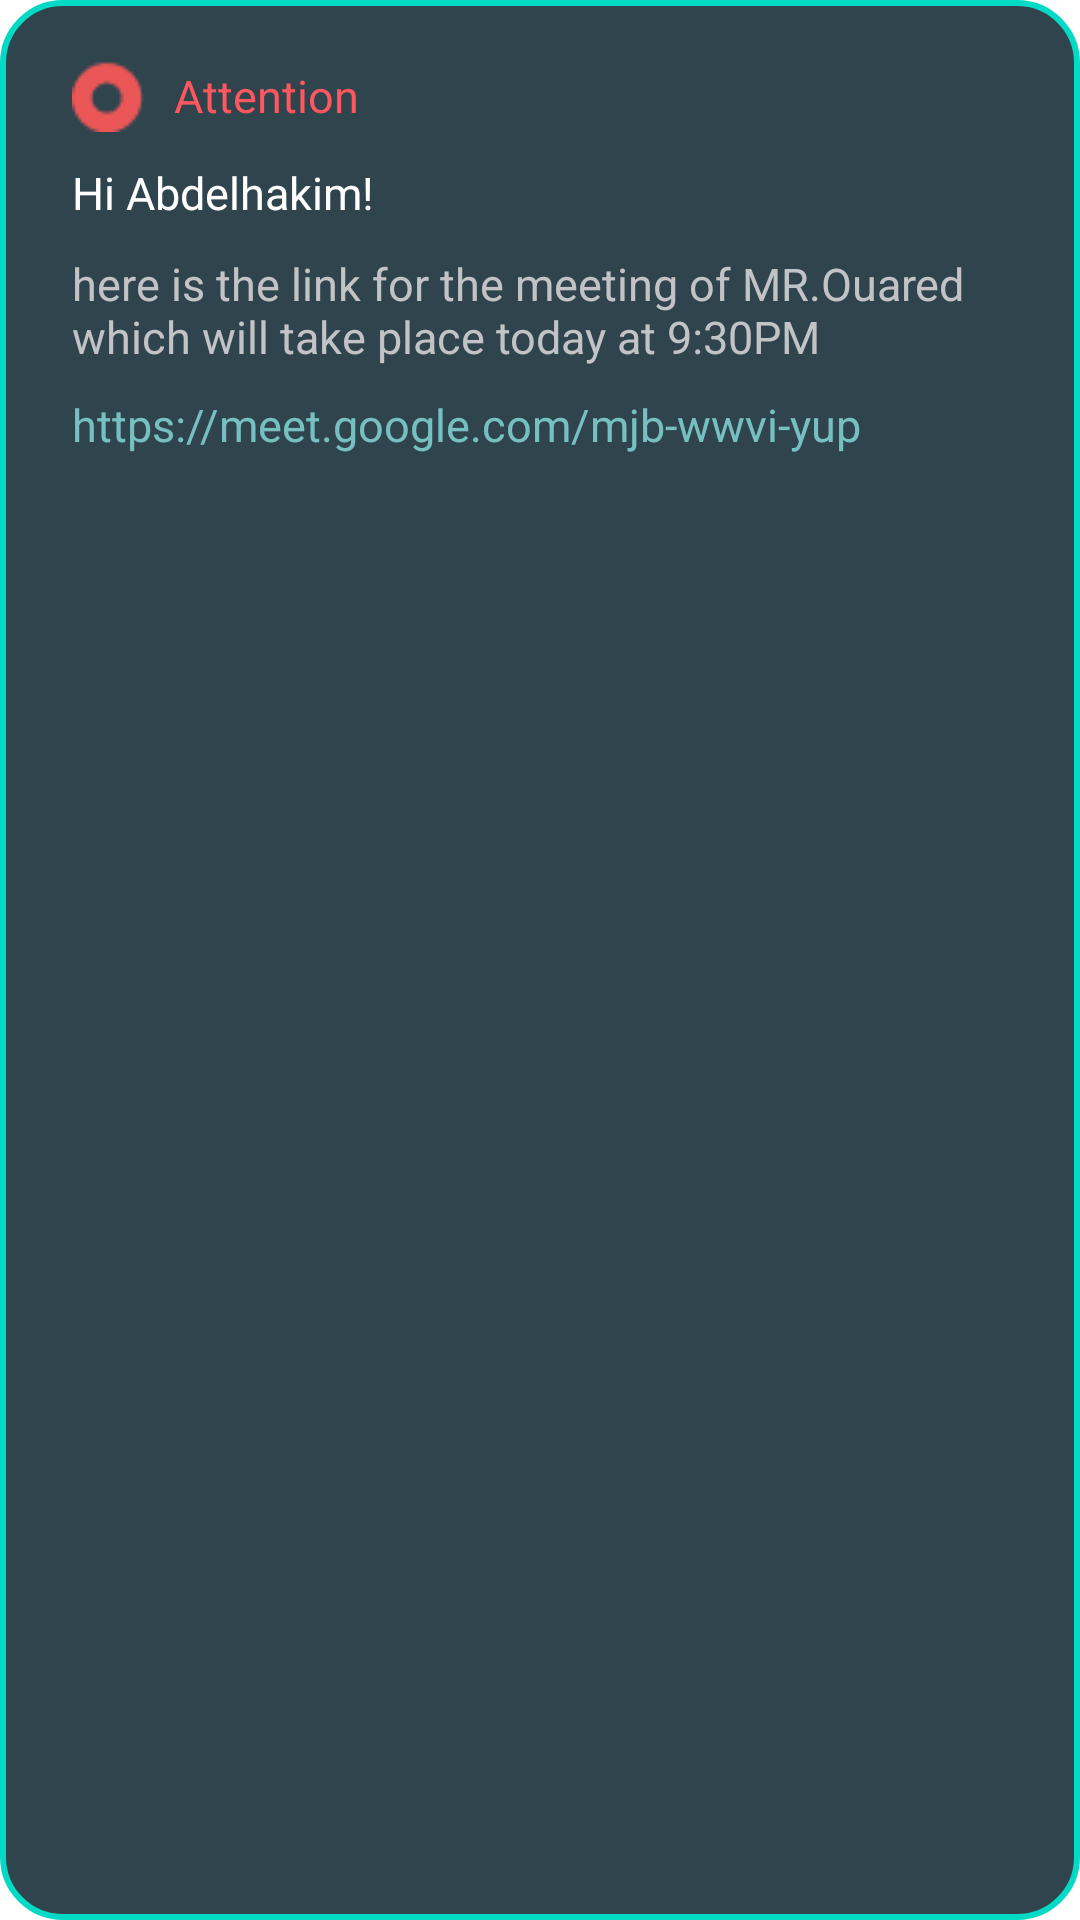

Reconstruct the res/layout file that produces this screen, plus the resources it refers to.
<!-- AndroidManifest.xml: application theme Theme.Hafezni -->
<!-- res/layout/annoucement_ticket_attention.xml -->
<?xml version="1.0" encoding="utf-8"?>
<LinearLayout
    xmlns:android="http://schemas.android.com/apk/res/android"
    xmlns:app="http://schemas.android.com/apk/res-auto"
    xmlns:tools="http://schemas.android.com/tools"
    android:layout_width="match_parent"
    android:orientation="vertical"
    android:background="@drawable/announcment_bg"
    android:layout_height="180dp">


    <LinearLayout
    android:layout_marginTop="20dp"
    android:layout_width="wrap_content"
    android:orientation="horizontal"
    android:layout_height="wrap_content">


    <ImageView
        android:id="@+id/moduleRankImage"
        android:layout_width="wrap_content"
        android:layout_height="wrap_content"
        android:layout_gravity="center"
        android:paddingRight="10dp"
        android:layout_marginStart="24dp"
        android:layout_marginLeft="24dp"
        app:layout_constraintBottom_toBottomOf="parent"
        app:layout_constraintStart_toStartOf="parent"
        app:layout_constraintTop_toTopOf="parent"
        app:layout_constraintVertical_bias="0.126"
        app:srcCompat="@drawable/redcircle" />

    <TextView
        android:id="@+id/percentageID"
        android:layout_width="wrap_content"
        android:layout_height="wrap_content"
        android:layout_gravity="center"
        android:text="Attention"
        android:textColor="@color/hafezni_Red"
        android:textSize="15dp"
        />
</LinearLayout>


    <TextView
        android:id="@+id/nameIDa"
        android:layout_width="wrap_content"
        android:layout_height="wrap_content"
        android:layout_marginStart="24dp"
        android:layout_marginLeft="24dp"
        android:layout_marginTop="10dp"
        android:text="Hi Abdelhakim!"
        android:textColor="@color/white"
        android:textSize="15dp"
         />

    <TextView
        android:id="@+id/attentionText"
        android:layout_width="wrap_content"
        android:layout_marginRight="10dp"
        android:layout_height="37dp"
        android:layout_marginLeft="24dp"
        android:layout_marginTop="10dp"
        android:text="@string/attention_text"
        android:textColor="@color/hafezni_light_gray"
        android:textSize="15dp" />

    <TextView
        android:id="@+id/attentionLink"
        android:layout_width="351dp"
        android:layout_height="34dp"
        android:layout_marginLeft="24dp"
        android:layout_marginTop="10dp"
        android:text="@string/attention_link"
        android:textColor="@color/hafezni_Teal"
        android:textSize="15dp"
        />


</LinearLayout>
<!-- resources referenced by this layout -->
<resources>
  <color name="hafezni_Red">#FF575F</color>
  <color name="hafezni_Teal">#77C0C0</color>
  <color name="hafezni_light_gray">#c1c3c6</color>
  <color name="white">#FFFFFFFF</color>
  <!-- drawable announcment_bg (drawable) -->
  <?xml version="1.0" encoding="utf-8"?>
  <selector xmlns:android="http://schemas.android.com/apk/res/android">
  
      <item>
          <shape android:shape="rectangle">
              <solid android:color="@color/hafezni_Class_ticket"/>
              <corners android:radius="20dp"/>
              <stroke android:color="@color/teal_200"
                      android:width="2dp"/>
          </shape>
      </item>
  
  </selector>
  <!-- drawable redcircle: png bitmap (drawable, 609 bytes) -->
  <string name="attention_link">https://meet.google.com/mjb-wwvi-yup</string>
  <string name="attention_text">here is the link for the meeting of MR.Ouared which will take place today at 9:30PM</string>
  <style name="Theme.Hafezni" parent="Theme.MaterialComponents.DayNight.NoActionBar">
          
          <item name="colorPrimary">@color/teal_200   </item>
          <item name="colorPrimaryVariant">@color/hafezni_Teal</item>
          <item name="colorOnPrimary">@color/white</item>
          
          <item name="colorSecondary">@color/teal_200</item>
          <item name="colorSecondaryVariant">@color/teal_700</item>
          <item name="colorOnSecondary">@color/black</item>
          
          <item name="android:statusBarColor" tools:targetApi="l">?attr/colorPrimaryVariant</item>
          
      </style>
  <color name="hafezni_Class_ticket">#30444E</color>
  <color name="teal_200">#FF03DAC5</color>
  <color name="teal_700">#FF018786</color>
  <color name="black">#FF000000</color>
</resources>
